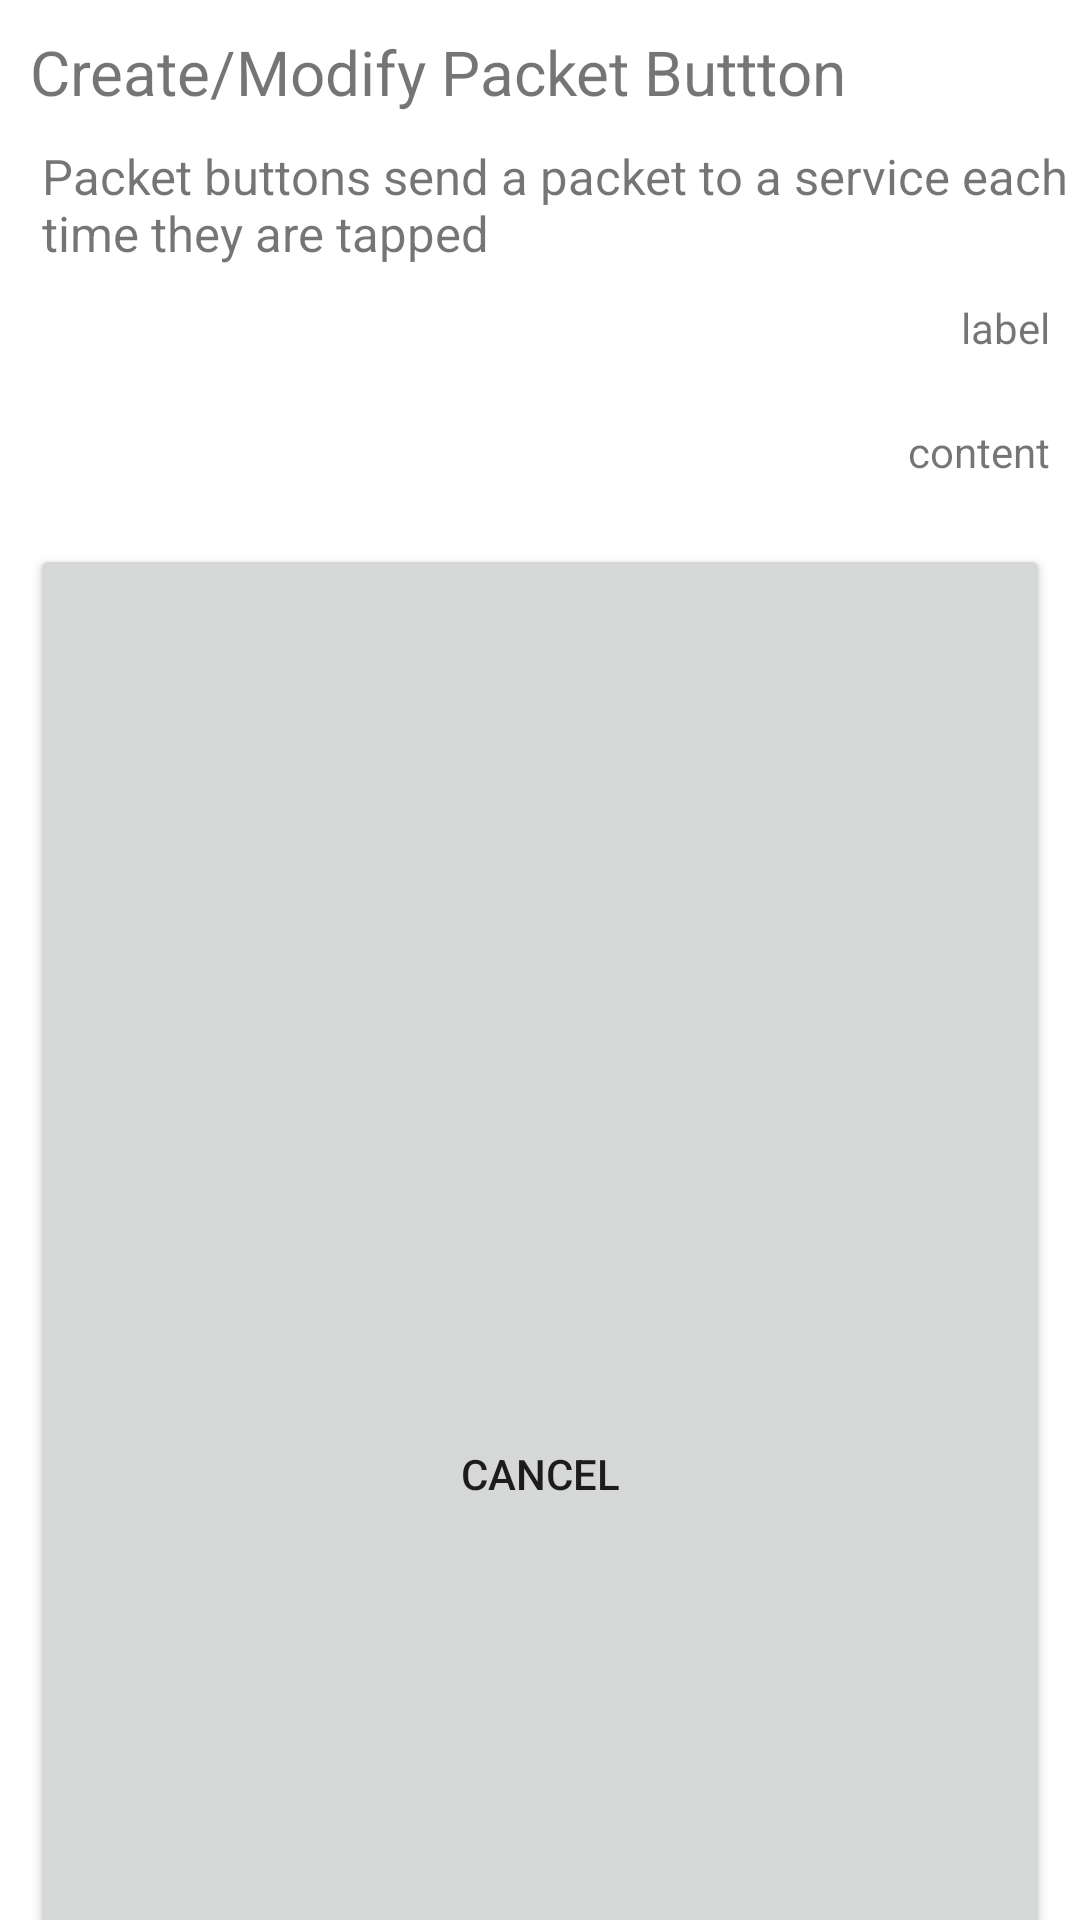

Produce the Android XML layout that renders to this screen, including the resource entries it uses.
<!-- AndroidManifest.xml: application theme Theme.ALNNode -->
<!-- res/layout/add_packet_button_dialog.xml -->
<?xml version="1.0" encoding="utf-8"?>
<GridLayout xmlns:android="http://schemas.android.com/apk/res/android"
    android:layout_width="wrap_content"
    android:layout_height="wrap_content"
    android:columnCount="2">
    <TextView android:id="@+id/create_send_packet_dialog_title"
        android:layout_width="wrap_content"
        android:layout_height="wrap_content"
        android:layout_columnSpan="2"
        android:padding="10dp"
        android:textSize="10pt"
        android:text="Create/Modify Packet Buttton"/>

    <TextView android:id="@+id/create_send_packet_dialog_description"
        android:layout_width="wrap_content"
        android:layout_height="wrap_content"
        android:layout_columnSpan="2"
        android:paddingLeft="14dp"
        android:textSize="8pt"
        android:text="Packet buttons send a packet to a service each time they are tapped"/>

    <TextView android:id="@+id/titleLabel"
        android:layout_margin="10dp"
        android:layout_width="wrap_content"
        android:layout_height="wrap_content"
        android:layout_gravity="center|right"
        android:text="label"/>

    <EditText android:id="@+id/titleEdit"
        android:layout_width="200dp"
        android:layout_height="wrap_content"/>

    <TextView android:id="@+id/contentLabel"
        android:layout_margin="10dp"
        android:layout_width="wrap_content"
        android:layout_height="wrap_content"
        android:layout_gravity="center|right"
        android:text="content"/>

    <EditText android:id="@+id/contentEdit"
        android:layout_width="200dp"
        android:layout_height="wrap_content"/>

    <Button android:id="@+id/cancel_button"
        android:layout_width="match_parent"
        android:layout_height="match_parent"
        android:layout_margin="10dp"
        android:text="Cancel"/>

    <Button android:id="@+id/ok_button"
        android:layout_width="180dp"
        android:layout_height="match_parent"
        android:layout_margin="10dp"
        android:text="Ok"/>

</GridLayout>
<!-- resources referenced by this layout -->
<resources>
  <style name="Theme.ALNNode" parent="Theme.MaterialComponents.DayNight.DarkActionBar">
          
          <item name="colorPrimary">@color/mid_gray</item>
          <item name="colorPrimaryVariant">@color/dark_gray</item>
          <item name="colorOnPrimary">@color/white</item>
          
          <item name="colorSecondary">@color/teal_200</item>
          <item name="colorSecondaryVariant">@color/teal_700</item>
          <item name="colorOnSecondary">@color/black</item>
          
          <item name="android:statusBarColor" tools:targetApi="l">?attr/colorPrimaryVariant</item>
          
      </style>
  <color name="mid_gray">#FF777777</color>
  <color name="dark_gray">#FF444444</color>
  <color name="white">#FFFFFFFF</color>
  <color name="teal_200">#FF03DAC5</color>
  <color name="teal_700">#FF018786</color>
  <color name="black">#FF000000</color>
</resources>
